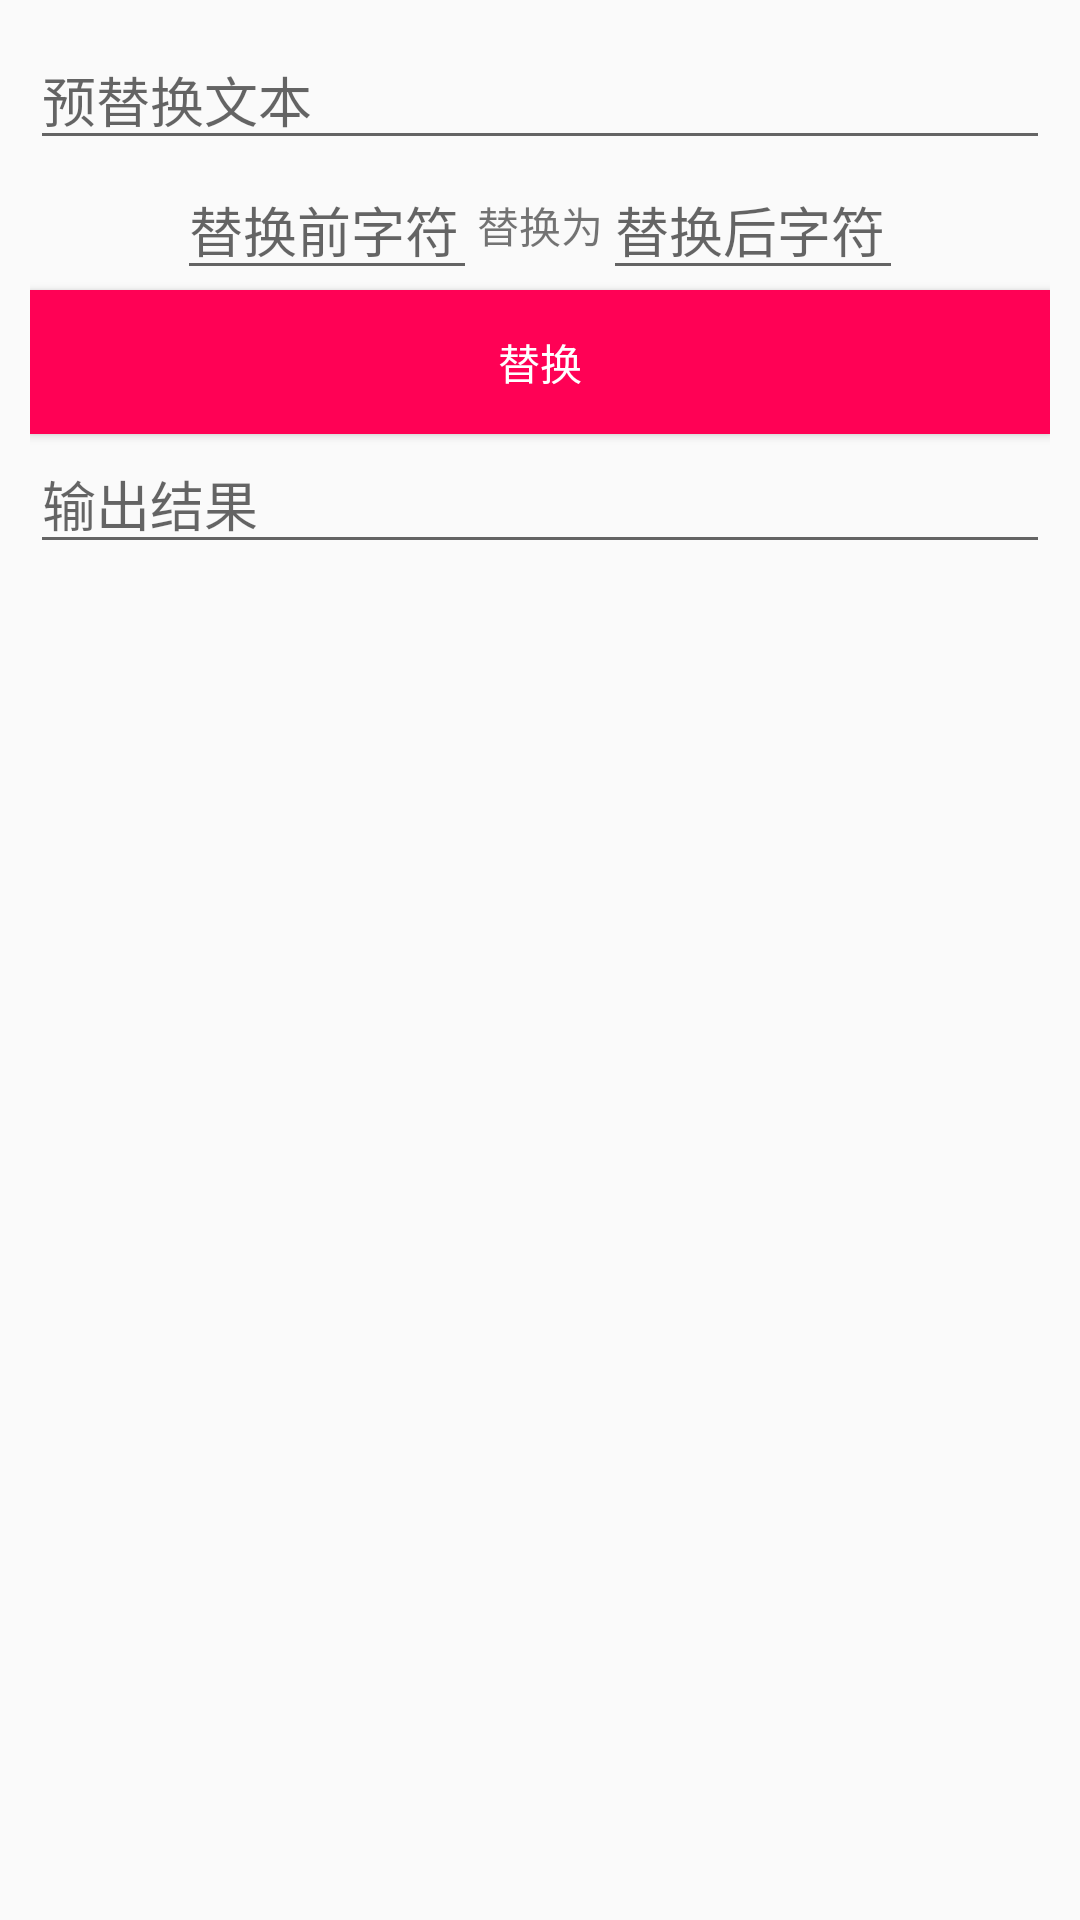

The Android layout XML behind this screen, and the referenced resources:
<!-- AndroidManifest.xml: application theme AppTheme -->
<!-- res/layout/dxxzh.xml -->
<?xml version="1.0" encoding="utf-8"?>
<LinearLayout
	xmlns:android="http://schemas.android.com/apk/res/android"
	android:layout_width="fill_parent"
	android:layout_height="fill_parent"
	android:orientation="vertical"
	android:padding="10dp">

	<EditText
		android:layout_width="match_parent"
		android:ems="10"
		android:layout_height="wrap_content"
		android:layout_gravity="center"
		android:hint="预替换文本"
		android:singleLine="true"
		android:id="@+id/dxxzhEditText1"/>

	<LinearLayout
		android:orientation="horizontal"
		android:layout_width="match_parent"
		android:layout_height="wrap_content"
		android:gravity="center">

		<EditText
			android:layout_width="100dp"
			android:ems="10"
			android:layout_height="wrap_content"
			android:hint="替换前字符"
			android:singleLine="true"
			android:id="@+id/dxxzhEditText2"/>

		<TextView
			android:layout_width="wrap_content"
			android:layout_height="wrap_content"
			android:text="替换为"/>

		<EditText
			android:layout_width="100dp"
			android:ems="10"
			android:layout_height="wrap_content"
			android:hint="替换后字符"
			android:singleLine="true"
			android:id="@+id/dxxzhEditText3"/>

	</LinearLayout>

	<Button
		android:layout_width="match_parent"
		android:layout_height="wrap_content"
		android:text="替换"
		android:layout_gravity="center"
		android:id="@+id/dxxzhButton1"
		android:background="#FF0155"
		android:textColor="#FFFFFF"
		android:onClick="th"/>

	<EditText
		android:layout_width="match_parent"
		android:ems="10"
		android:layout_height="wrap_content"
		android:hint="输出结果"
		android:singleLine="true"
		android:id="@+id/dxxzhEditText4"/>

</LinearLayout>
<!-- resources referenced by this layout -->
<resources>
  <style name="AppTheme" parent="Theme.AppCompat.Light.DarkActionBar">
          
          <item name="colorPrimary">@color/colorPrimary</item>
          <item name="colorPrimaryDark">@color/colorPrimaryDark</item>
          <item name="colorAccent">@color/colorAccent</item>
  		<item name="android:windowContentOverlay">@null</item>
  		
      </style>
  <!-- not gathered from this repository: default colours our renderer supplied (Android Studio template values) -->
  <color name="colorPrimary">#FF6200EE</color>
  <color name="colorPrimaryDark">#FF3700B3</color>
  <color name="colorAccent">#FF03DAC5</color>
</resources>
